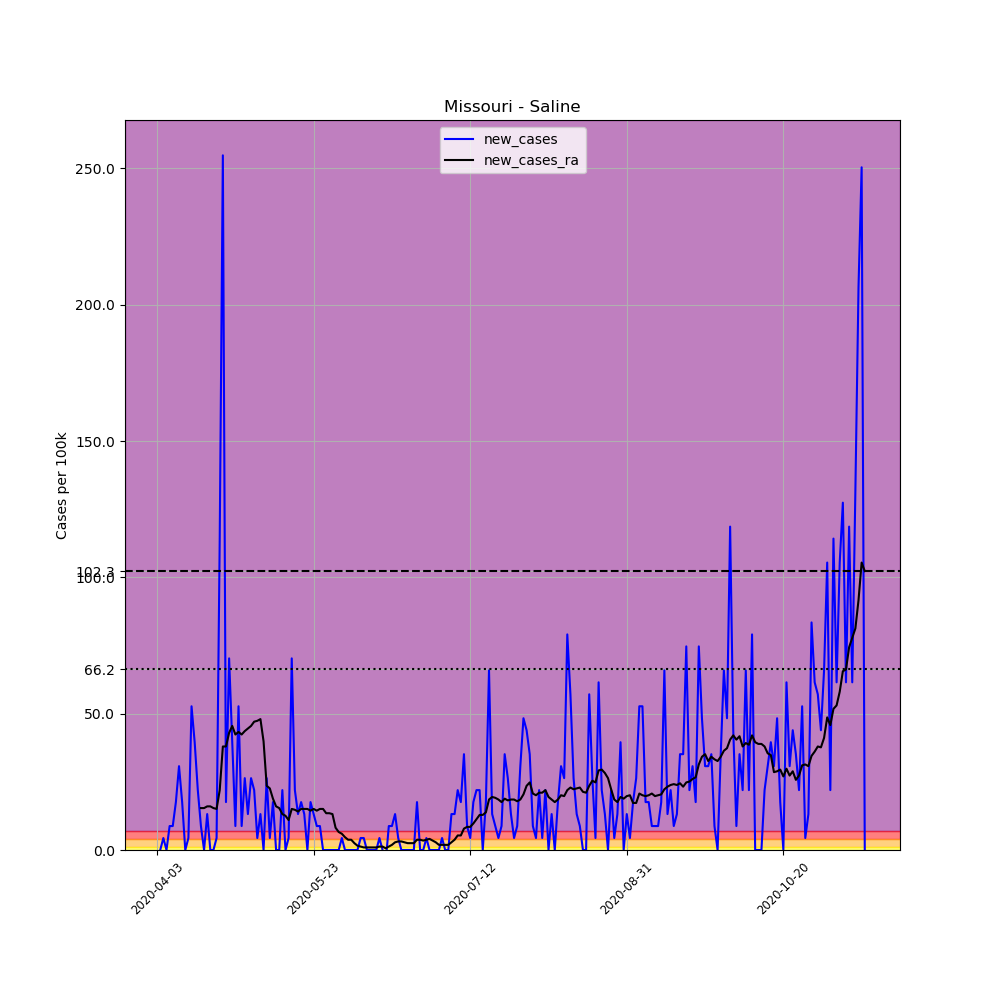

The table this chart was drawn from, first rows:
, date, county, state, fips, cases, deaths, COUNTY, STNAME, CTYNAME, POPESTIMATE2019, per_100k, new_cases, new_cases_ra
547319, 2020-04-03, Saline, Missouri, 29195, 2, 0, 195, Missouri, Saline, 22761, 8.787, , 
547320, 2020-04-04, Saline, Missouri, 29195, 2, 0, 195, Missouri, Saline, 22761, 8.787, 0.0, 
547321, 2020-04-05, Saline, Missouri, 29195, 3, 0, 195, Missouri, Saline, 22761, 13.18, 4.393, 
547322, 2020-04-06, Saline, Missouri, 29195, 3, 0, 195, Missouri, Saline, 22761, 13.18, 0.0, 
547323, 2020-04-07, Saline, Missouri, 29195, 5, 0, 195, Missouri, Saline, 22761, 21.97, 8.787, 
547324, 2020-04-08, Saline, Missouri, 29195, 7, 0, 195, Missouri, Saline, 22761, 30.75, 8.787, 
547325, 2020-04-09, Saline, Missouri, 29195, 11, 0, 195, Missouri, Saline, 22761, 48.33, 17.57, 
547326, 2020-04-10, Saline, Missouri, 29195, 18, 0, 195, Missouri, Saline, 22761, 79.08, 30.75, 
547327, 2020-04-11, Saline, Missouri, 29195, 22, 0, 195, Missouri, Saline, 22761, 96.66, 17.57, 
547328, 2020-04-12, Saline, Missouri, 29195, 22, 0, 195, Missouri, Saline, 22761, 96.66, 0.0, 
547329, 2020-04-13, Saline, Missouri, 29195, 23, 0, 195, Missouri, Saline, 22761, 101.1, 4.393, 
547330, 2020-04-14, Saline, Missouri, 29195, 35, 0, 195, Missouri, Saline, 22761, 153.8, 52.72, 
547331, 2020-04-15, Saline, Missouri, 29195, 44, 0, 195, Missouri, Saline, 22761, 193.3, 39.54, 
547332, 2020-04-16, Saline, Missouri, 29195, 49, 0, 195, Missouri, Saline, 22761, 215.3, 21.97, 
547333, 2020-04-17, Saline, Missouri, 29195, 51, 0, 195, Missouri, Saline, 22761, 224.1, 8.787, 15.38
547334, 2020-04-18, Saline, Missouri, 29195, 51, 0, 195, Missouri, Saline, 22761, 224.1, 0.0, 15.38
547335, 2020-04-19, Saline, Missouri, 29195, 54, 0, 195, Missouri, Saline, 22761, 237.2, 13.18, 16
547336, 2020-04-20, Saline, Missouri, 29195, 54, 0, 195, Missouri, Saline, 22761, 237.2, 0.0, 16
547337, 2020-04-21, Saline, Missouri, 29195, 54, 0, 195, Missouri, Saline, 22761, 237.2, 0.0, 15.38
547338, 2020-04-22, Saline, Missouri, 29195, 55, 0, 195, Missouri, Saline, 22761, 241.6, 4.393, 15.06
547339, 2020-04-23, Saline, Missouri, 29195, 81, 0, 195, Missouri, Saline, 22761, 355.9, 114.2, 21.97
547340, 2020-04-24, Saline, Missouri, 29195, 139, 0, 195, Missouri, Saline, 22761, 610.7, 254.8, 37.97
547341, 2020-04-25, Saline, Missouri, 29195, 143, 0, 195, Missouri, Saline, 22761, 628.3, 17.57, 37.97
547342, 2020-04-26, Saline, Missouri, 29195, 159, 0, 195, Missouri, Saline, 22761, 698.6, 70.3, 42.99
547343, 2020-04-27, Saline, Missouri, 29195, 168, 0, 195, Missouri, Saline, 22761, 738.1, 39.54, 45.5
547344, 2020-04-28, Saline, Missouri, 29195, 170, 0, 195, Missouri, Saline, 22761, 746.9, 8.787, 42.37
547345, 2020-04-29, Saline, Missouri, 29195, 182, 0, 195, Missouri, Saline, 22761, 799.6, 52.72, 43.31
547346, 2020-04-30, Saline, Missouri, 29195, 184, 0, 195, Missouri, Saline, 22761, 808.4, 8.787, 42.37
547347, 2020-05-01, Saline, Missouri, 29195, 190, 0, 195, Missouri, Saline, 22761, 834.8, 26.36, 43.62
547348, 2020-05-02, Saline, Missouri, 29195, 193, 0, 195, Missouri, Saline, 22761, 847.9, 13.18, 44.56
547349, 2020-05-03, Saline, Missouri, 29195, 199, 0, 195, Missouri, Saline, 22761, 874.3, 26.36, 45.5
547350, 2020-05-04, Saline, Missouri, 29195, 204, 0, 195, Missouri, Saline, 22761, 896.3, 21.97, 47.07
547351, 2020-05-05, Saline, Missouri, 29195, 205, 0, 195, Missouri, Saline, 22761, 900.7, 4.393, 47.39
547352, 2020-05-06, Saline, Missouri, 29195, 208, 0, 195, Missouri, Saline, 22761, 913.8, 13.18, 48.01
547353, 2020-05-07, Saline, Missouri, 29195, 208, 0, 195, Missouri, Saline, 22761, 913.8, 0.0, 39.86
547354, 2020-05-08, Saline, Missouri, 29195, 214, 0, 195, Missouri, Saline, 22761, 940.2, 26.36, 23.54
547355, 2020-05-09, Saline, Missouri, 29195, 215, 0, 195, Missouri, Saline, 22761, 944.6, 4.393, 22.6
547356, 2020-05-10, Saline, Missouri, 29195, 219, 0, 195, Missouri, Saline, 22761, 962.2, 17.57, 18.83
547357, 2020-05-11, Saline, Missouri, 29195, 219, 0, 195, Missouri, Saline, 22761, 962.2, 0.0, 16
547358, 2020-05-12, Saline, Missouri, 29195, 219, 0, 195, Missouri, Saline, 22761, 962.2, 0.0, 15.38
547359, 2020-05-13, Saline, Missouri, 29195, 224, 0, 195, Missouri, Saline, 22761, 984.1, 21.97, 13.18
547360, 2020-05-14, Saline, Missouri, 29195, 224, 0, 195, Missouri, Saline, 22761, 984.1, 0.0, 12.55
547361, 2020-05-15, Saline, Missouri, 29195, 225, 0, 195, Missouri, Saline, 22761, 988.5, 4.393, 10.98
547362, 2020-05-16, Saline, Missouri, 29195, 241, 0, 195, Missouri, Saline, 22761, 1059, 70.3, 15.06
547363, 2020-05-17, Saline, Missouri, 29195, 246, 0, 195, Missouri, Saline, 22761, 1081, 21.97, 14.75
547364, 2020-05-18, Saline, Missouri, 29195, 249, 0, 195, Missouri, Saline, 22761, 1094, 13.18, 14.12
547365, 2020-05-19, Saline, Missouri, 29195, 253, 0, 195, Missouri, Saline, 22761, 1112, 17.57, 15.06
547366, 2020-05-20, Saline, Missouri, 29195, 256, 0, 195, Missouri, Saline, 22761, 1125, 13.18, 15.06
547367, 2020-05-21, Saline, Missouri, 29195, 256, 0, 195, Missouri, Saline, 22761, 1125, 0.0, 15.06
547368, 2020-05-22, Saline, Missouri, 29195, 260, 0, 195, Missouri, Saline, 22761, 1142, 17.57, 14.44
547369, 2020-05-23, Saline, Missouri, 29195, 263, 0, 195, Missouri, Saline, 22761, 1155, 13.18, 15.06
547370, 2020-05-24, Saline, Missouri, 29195, 265, 0, 195, Missouri, Saline, 22761, 1164, 8.787, 14.44
547371, 2020-05-25, Saline, Missouri, 29195, 267, 0, 195, Missouri, Saline, 22761, 1173, 8.787, 15.06
547372, 2020-05-26, Saline, Missouri, 29195, 267, 0, 195, Missouri, Saline, 22761, 1173, 0.0, 15.06
547373, 2020-05-27, Saline, Missouri, 29195, 267, 0, 195, Missouri, Saline, 22761, 1173, 0.0, 13.49
547374, 2020-05-28, Saline, Missouri, 29195, 267, 2, 195, Missouri, Saline, 22761, 1173, 0.0, 13.49
547375, 2020-05-29, Saline, Missouri, 29195, 267, 2, 195, Missouri, Saline, 22761, 1173, 0.0, 13.18
547376, 2020-05-30, Saline, Missouri, 29195, 267, 2, 195, Missouri, Saline, 22761, 1173, 0.0, 8.159
547377, 2020-05-31, Saline, Missouri, 29195, 267, 2, 195, Missouri, Saline, 22761, 1173, 0.0, 6.59
547378, 2020-06-01, Saline, Missouri, 29195, 268, 2, 195, Missouri, Saline, 22761, 1177, 4.393, 5.963
... 167 more rows
